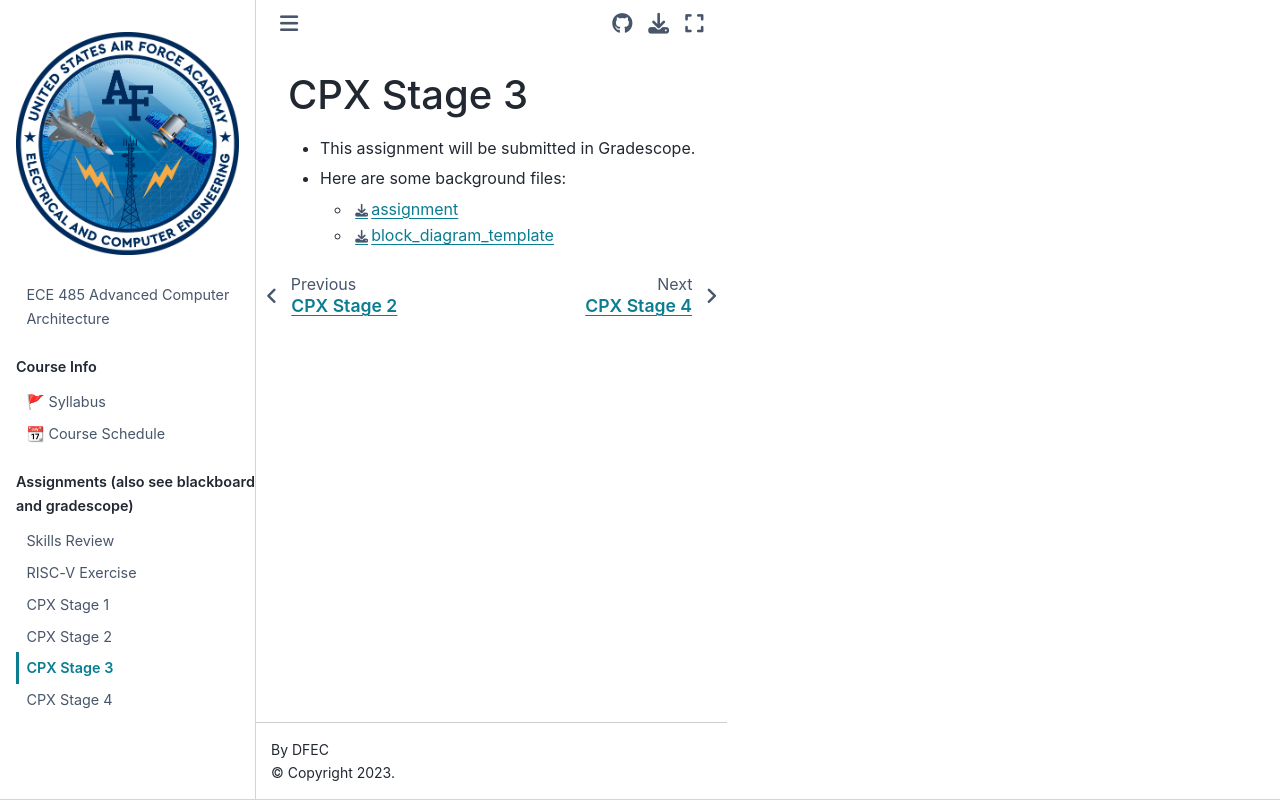

repository: USAFA-ECE/ece485 · page: finalproject/finalprojectstage3.html · generator: jekyll

# CPX Stage 3
- This assignment will be submitted in Gradescope.
- Here are some background files: <ul><li> [assignment](CPX_Assignment_Stage3.docx) </li><li>[block_diagram_template](RISCVstage3.pptx) </li></ul>
